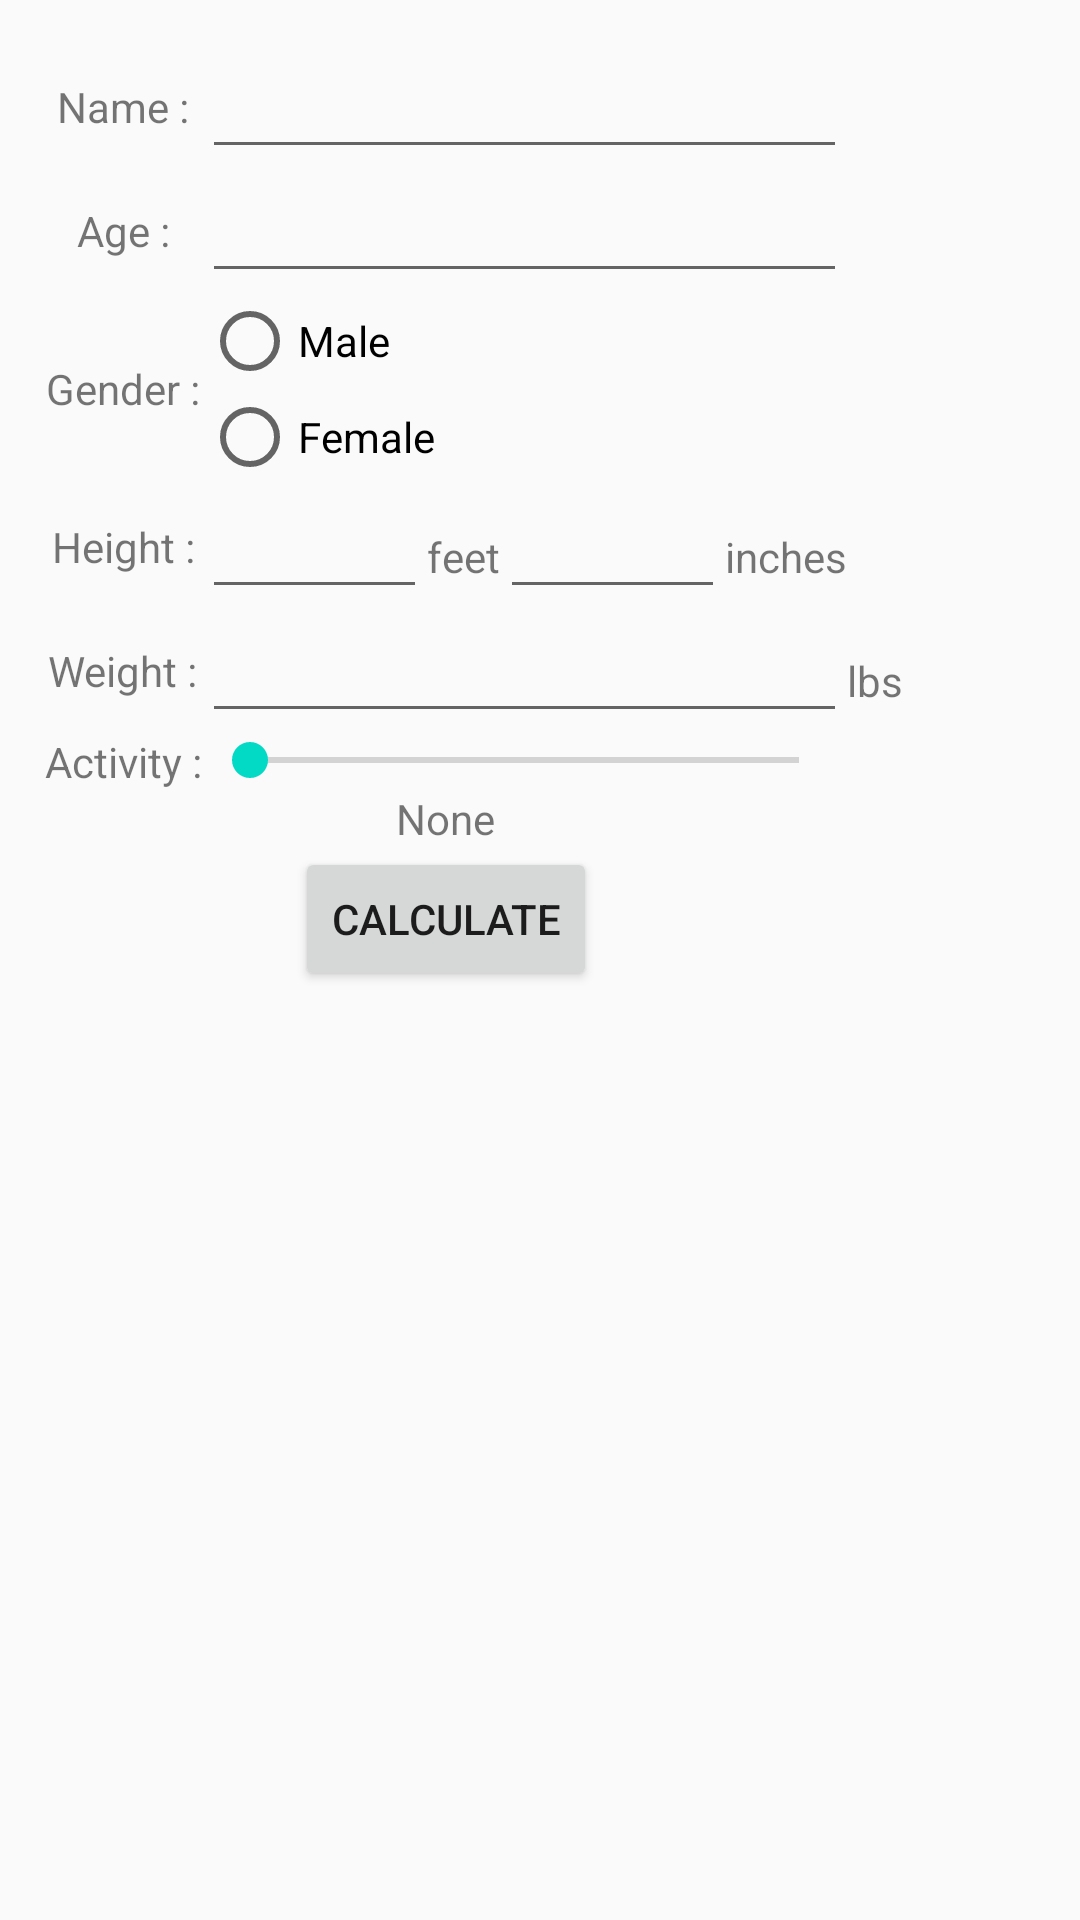

Write the Android layout XML for this screen, with the resource values it uses.
<!-- AndroidManifest.xml: application theme AppTheme -->
<!-- res/layout/activity_create_profile.xml -->
<?xml version="1.0" encoding="utf-8"?>
<TableLayout xmlns:android="http://schemas.android.com/apk/res/android"
    xmlns:app="http://schemas.android.com/apk/res-auto"
    xmlns:tools="http://schemas.android.com/tools"
    android:layout_width="match_parent"
    android:layout_height="match_parent"
    android:padding="15dp"
    tools:context="com.erictossell.fitnesstracker.createProfile">


    <TableRow
            android:layout_width="match_parent"
            android:layout_height="match_parent" >

        <TextView
            android:id="@+id/nameTextView"
            android:layout_width="wrap_content"
            android:layout_height="wrap_content"
            android:layout_span="1"
            android:layout_gravity="center"
            android:text="@string/name" />
        <EditText
            android:id="@+id/nameEditText"
            android:layout_width="match_parent"
            android:layout_height="wrap_content"
            android:layout_span="4"
            android:ems="10"
            android:inputType="textPersonName"
            android:text="" />
    </TableRow>

    <TableRow
        android:layout_width="match_parent"
        android:layout_height="match_parent">
        <TextView
            android:id="@+id/ageTextView"
            android:layout_width="wrap_content"
            android:layout_height="wrap_content"
            android:layout_span="1"
            android:layout_gravity="center"
            android:text="@string/age" />
        <EditText
            android:id="@+id/ageEditText"
            android:layout_width="wrap_content"
            android:layout_height="wrap_content"
            android:layout_span="4"
            android:ems="10"
            android:inputType="number"
            android:text="" />
    </TableRow>
    <TableRow>
        <TextView
            android:id="@+id/genderTextView"
            android:layout_width="wrap_content"
            android:layout_height="wrap_content"
            android:layout_span="1"
            android:layout_gravity="center"
            android:text="@string/gender" />
        <RadioGroup>
        <RadioButton
            android:id="@+id/maleRadioButton"
            android:layout_width="100dp"
            android:layout_height="wrap_content"

            android:text="@string/male"/>
        <RadioButton
            android:id="@+id/femaleRadioButton"
            android:layout_width="100dp"
            android:layout_height="wrap_content"
            android:text="@string/female"/>
        </RadioGroup>
    </TableRow>
    <TableRow
            android:layout_width="match_parent"
            android:layout_height="match_parent">

        <TextView
        android:id="@+id/heightTextView"
        android:layout_width="wrap_content"
        android:layout_height="wrap_content"
        android:layout_span="1"
        android:layout_gravity="center"
        android:text="@string/height" />
        <LinearLayout>
        <EditText
            android:id="@+id/feetEditText"
            android:layout_width="75dp"
            android:layout_height="wrap_content"
            android:ems="10"
            android:inputType="number"
            android:text="" />
        <TextView
            android:id="@+id/feetTextView"
            android:layout_width="wrap_content"
            android:layout_height="wrap_content"
            android:text="@string/feet" />

            <EditText
                android:id="@+id/inchesEditText"
                android:layout_width="75dp"
                android:layout_height="wrap_content"
                android:ems="10"
                android:inputType="number"
                android:text="" />
        <TextView
            android:id="@+id/inchesTextView"
            android:layout_width="wrap_content"
            android:layout_height="wrap_content"
            android:text="@string/inches" />
        </LinearLayout>
    </TableRow>
    <TableRow
            android:layout_width="match_parent"
            android:layout_height="match_parent">
        <TextView
            android:id="@+id/weightTextView"
            android:layout_width="wrap_content"
            android:layout_height="wrap_content"
            android:layout_span="1"
            android:layout_gravity="center"
            android:text="@string/weight" />
        <EditText
            android:id="@+id/weightEditText"
            android:layout_width="wrap_content"
            android:layout_height="wrap_content"
            android:layout_span="4"
            android:ems="10"
            android:inputType="number"
            android:text="" />
        <TextView
            android:id="@+id/poundsTextView"
            android:layout_width="wrap_content"
            android:layout_height="wrap_content"
            android:text="@string/pounds" />
    </TableRow>
    <TableRow>
        <TextView
            android:id="@+id/activityTextView"
            android:layout_width="wrap_content"
            android:layout_height="wrap_content"
            android:layout_span="1"
            android:layout_gravity="center"
            android:text="@string/activity" />

        <SeekBar
            android:id="@+id/activitySeekBar"
            android:layout_width="wrap_content"
            android:layout_height="wrap_content" />
    </TableRow>

    <TableRow
        android:layout_width="match_parent"
        android:layout_height="match_parent">

        <TextView
            android:id="@+id/activityLevelTextView"
            android:layout_width="wrap_content"
            android:layout_height="wrap_content"
            android:layout_gravity="center"
            android:layout_span="4"
            android:text="@string/none" />

    </TableRow>
    <TableRow>
        <Button
            android:id="@+id/calculateCaloriesButton"
            android:layout_width="wrap_content"
            android:layout_height="wrap_content"
            android:layout_span="4"
            android:layout_gravity="center"
            android:text="@string/calculate"/>
    </TableRow>
    <TableRow>
        <TextView
            android:id="@+id/caloriesTextView"
            android:layout_width="wrap_content"
            android:layout_height="match_parent"
            android:layout_gravity="center"
            android:text=""             />
    </TableRow>






</TableLayout>
<!-- resources referenced by this layout -->
<resources>
  <string name="activity">Activity :</string>
  <string name="age">Age :</string>
  <string name="calculate">Calculate</string>
  <string name="feet"> feet </string>
  <string name="female">Female</string>
  <string name="gender">Gender :</string>
  <string name="height">Height :</string>
  <string name="inches"> inches</string>
  <string name="male">Male</string>
  <string name="name">Name :</string>
  <string name="none">None</string>
  <string name="pounds">lbs</string>
  <string name="weight">Weight :</string>
  <style name="AppTheme" parent="Theme.AppCompat.Light.DarkActionBar">
          
          <item name="colorPrimary">@color/colorPrimary</item>
          <item name="colorPrimaryDark">@color/colorPrimaryDark</item>
          <item name="colorAccent">@color/colorAccent</item>
      </style>
  <!-- not gathered from this repository: default colours our renderer supplied (Android Studio template values) -->
  <color name="colorPrimary">#FF6200EE</color>
  <color name="colorPrimaryDark">#FF3700B3</color>
  <color name="colorAccent">#FF03DAC5</color>
</resources>
